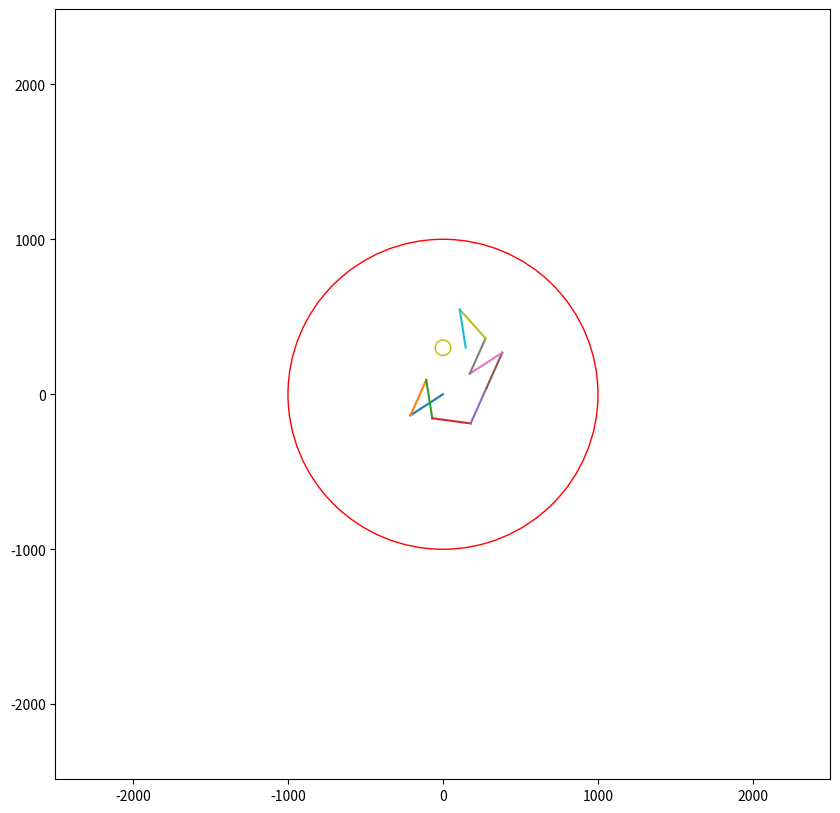

Source code (Python): (Note: this script raises an exception after producing the figure.)
from math import sin, cos
from random import randint
from scipy.spatial.distance import euclidean as eucl
from matplotlib import pyplot as plt

# Initialize Human and Mosquito
man = (0,300)
mos = (0,0)

# Initialize sniff distance
sniff = 50

#Initialize outside condition
outside = 1

# Initialize branching factor
b = 72

# Initialize number of Monte Carlo simulations
sims = 10000

# Initialize probability variables
success_states = 0
outside_states = 0

# Initialize depth which we know is 10
d = 10

# Monte Carlo Simulation
for i in range(sims):
    current_depth = 0
    current_mos = mos

    # Initialize Pyplot
    fig, ax = plt.subplots()
    fig.set_size_inches(10,10)

    while True:
        # Success condition
        if (eucl(man, current_mos) <= sniff):
            success_states += 1
            break
        
        # End condition
        if (current_depth == d):
            if (eucl(mos, current_mos) > outside):
                outside_states += 1
            break
        
        # Increase depth
        current_depth += 1

        # Calculate random angle
        theta = randint(1,8)*(360/b)

        # Calculate new mosquito position
        previous_mos = current_mos
        current_mos = (round(current_mos[0] + 250*cos(theta), 2), round(current_mos[1] + 250*sin(theta), 2))

        # Plot mosquito movement
        ax.plot([previous_mos[0], current_mos[0]], [previous_mos[1], current_mos[1]])

    # Create full plot
    manCircle = plt.Circle(man, 50, color='y', fill=False)
    outsideCircle = plt.Circle((0, 0), 1000, color='r', fill=False)
    ax.add_patch(manCircle)
    ax.add_patch(outsideCircle)
    ax.set_aspect('equal', adjustable='datalim')
    plt.xlim(-2500, 2500)
    plt.ylim(-2500, 2500)

    # Save plot as image
    plt.savefig("flightData/mosFlight" + str(i) + ".png")